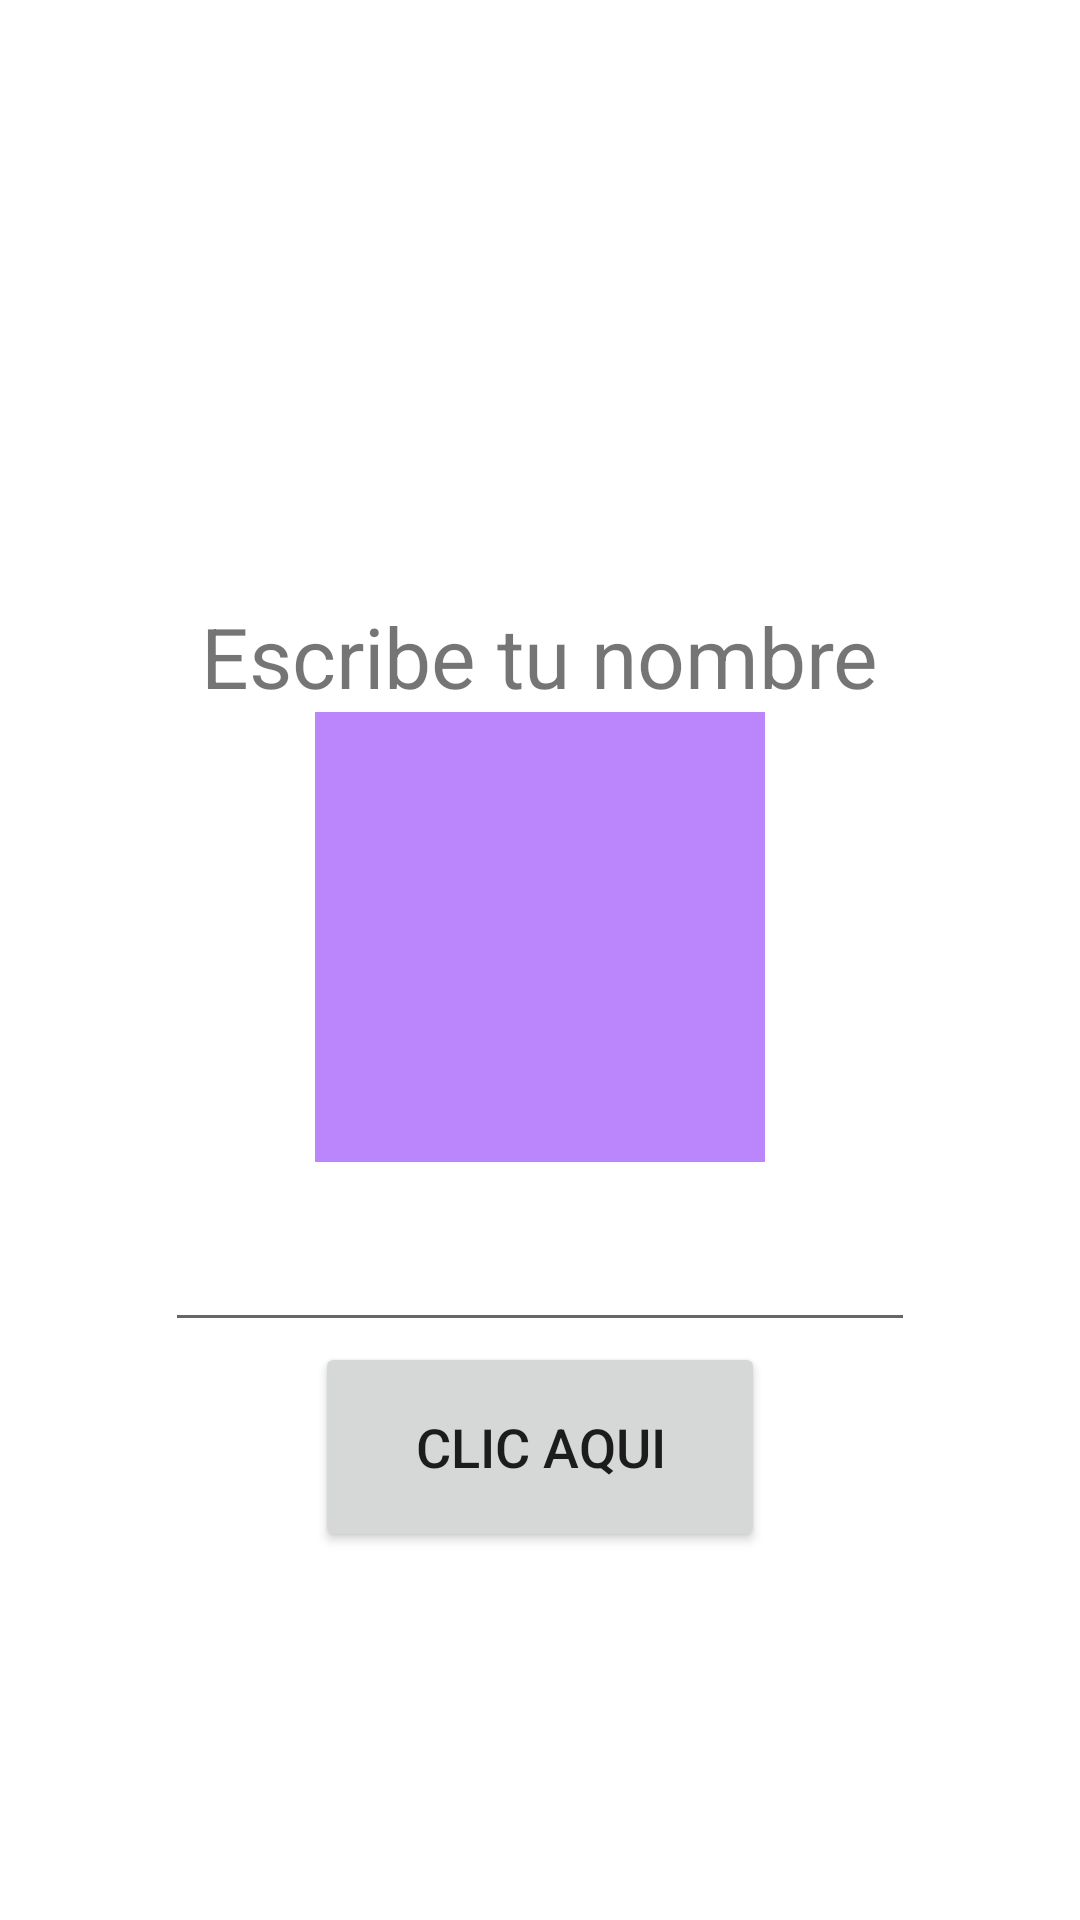

This screen was rendered from an Android layout file. Write that file and the resources it references.
<!-- AndroidManifest.xml: application theme Theme.actividad1 -->
<!-- res/layout/activity_first_app.xml -->
<?xml version="1.0" encoding="utf-8"?>
<androidx.constraintlayout.widget.ConstraintLayout xmlns:android="http://schemas.android.com/apk/res/android"
    xmlns:app="http://schemas.android.com/apk/res-auto"
    xmlns:tools="http://schemas.android.com/tools"
    android:layout_width="match_parent"
    android:layout_height="match_parent"
    tools:context=".FirstAppActivity">

    <TextView
        android:layout_marginTop="200dp"
        android:id="@+id/TextView1"
        android:layout_width="wrap_content"
        android:layout_height="wrap_content"
        android:text="Escribe tu nombre"
        android:textSize="28sp"
        app:layout_constraintTop_toTopOf="parent"
        app:layout_constraintBottom_toTopOf="@id/View1"
        app:layout_constraintLeft_toLeftOf="parent"
        app:layout_constraintRight_toRightOf="parent"
        />

    <View
        android:id="@+id/View1"
        android:layout_width="150dp"
        android:layout_height="150dp"
        android:background="@color/purple_200"
        app:layout_constraintBottom_toBottomOf="@id/EditText1"
        app:layout_constraintTop_toBottomOf="@+id/TextView1"
        app:layout_constraintRight_toRightOf="parent"
        app:layout_constraintLeft_toLeftOf="parent"/>

    <EditText
        android:id="@+id/EditText1"
        android:layout_width="250dp"
        android:layout_height="60dp"
        app:layout_constraintTop_toBottomOf="@id/View1"
        app:layout_constraintLeft_toLeftOf="parent"
        app:layout_constraintRight_toRightOf="parent"
        />

    <Button
        android:id="@+id/Button1"
        android:layout_width="150dp"
        android:layout_height="70dp"
        app:layout_constraintTop_toBottomOf="@id/EditText1"
        app:layout_constraintLeft_toLeftOf="parent"
        app:layout_constraintRight_toRightOf="parent"
        android:text="CLIC AQUI"
        android:textSize="18sp"
        />

</androidx.constraintlayout.widget.ConstraintLayout>
<!-- resources referenced by this layout -->
<resources>
  <color name="purple_200">#FFBB86FC</color>
  <style name="Theme.actividad1" parent="Theme.MaterialComponents.DayNight.DarkActionBar">
          
          <item name="colorPrimary">@color/purple_500</item>
          <item name="colorPrimaryVariant">@color/purple_700</item>
          <item name="colorOnPrimary">@color/white</item>
          
          <item name="colorSecondary">@color/teal_200</item>
          <item name="colorSecondaryVariant">@color/teal_700</item>
          <item name="colorOnSecondary">@color/black</item>
          
          <item name="android:statusBarColor">@color/white</item>
          
      </style>
  <color name="purple_500">#FF6200EE</color>
  <color name="purple_700">#FF3700B3</color>
  <color name="white">#FFFFFFFF</color>
  <color name="teal_200">#FF03DAC5</color>
  <color name="teal_700">#FF018786</color>
  <color name="black">#000000</color>
</resources>
